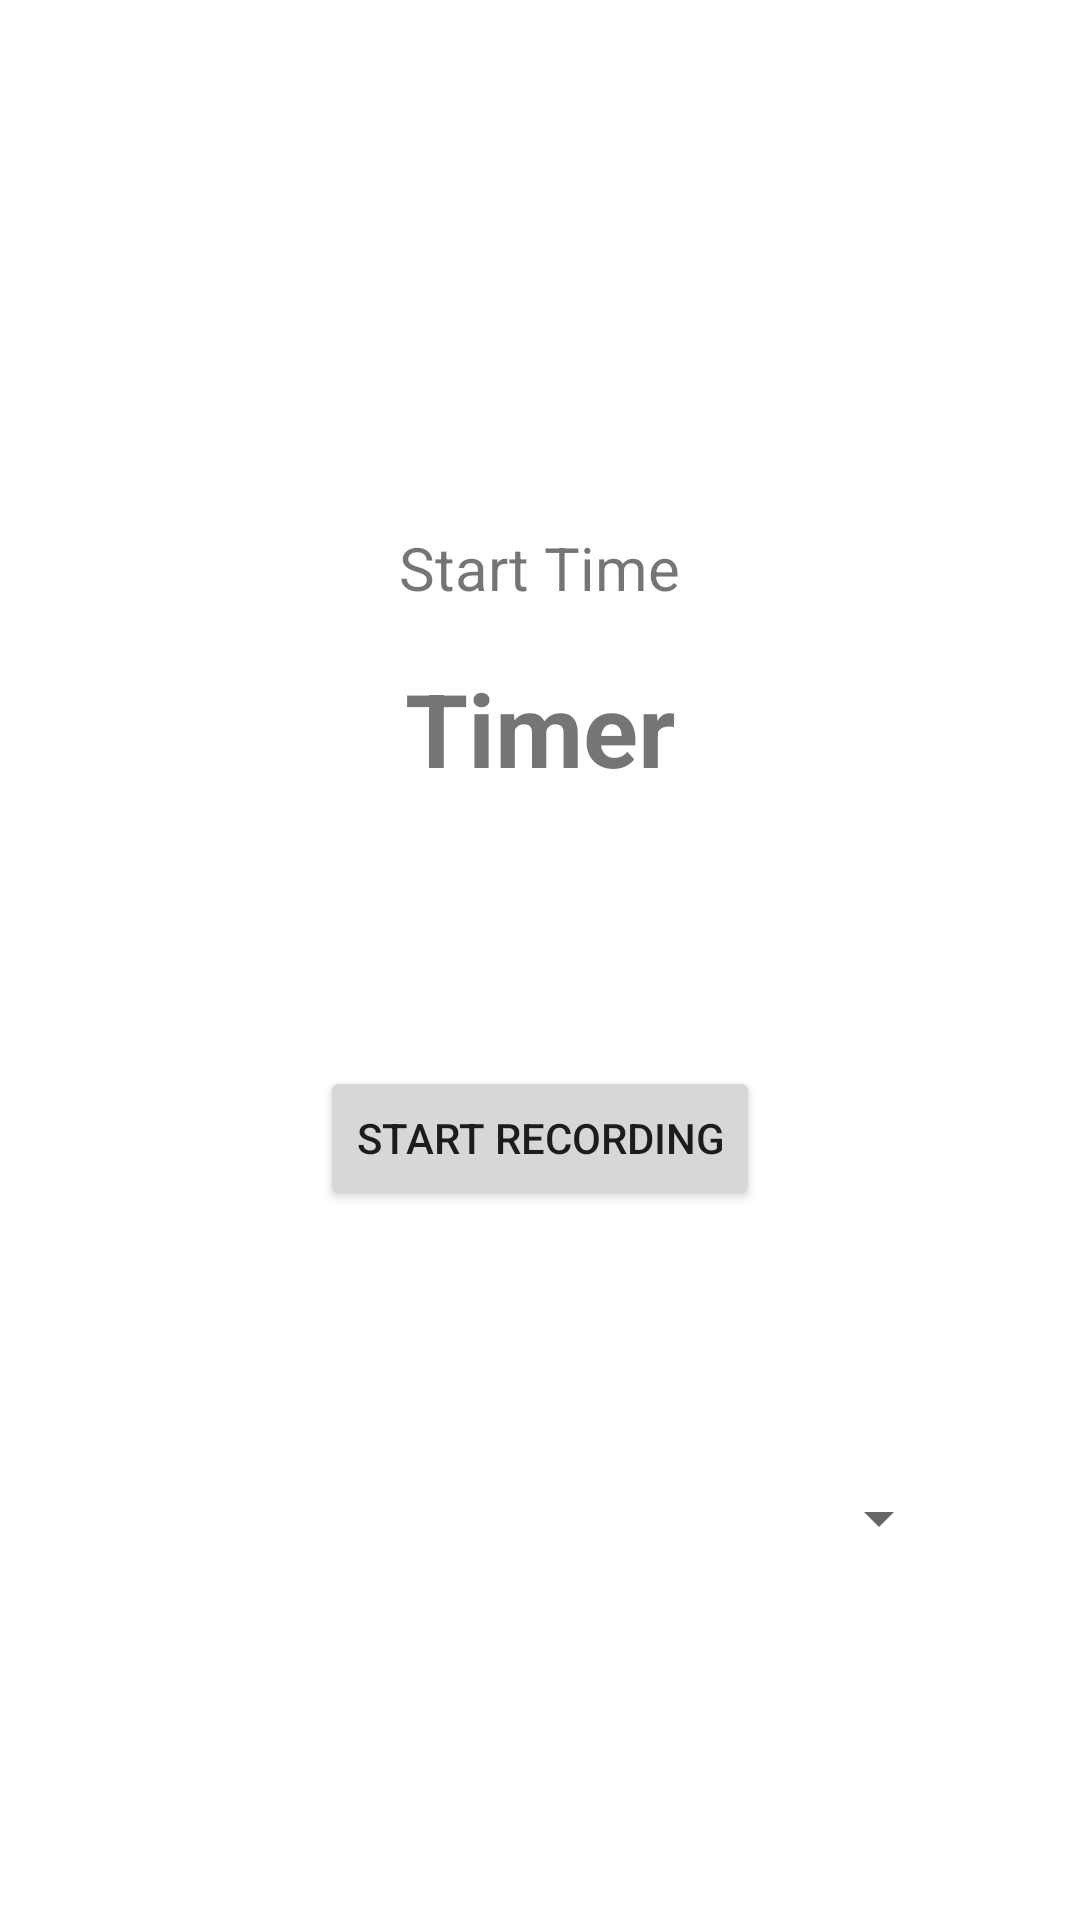

Here is an Android app screen rendered from its layout file. Give the layout XML and the strings, colors and styles it references.
<!-- AndroidManifest.xml: application theme Theme.TimeRecording -->
<!-- res/layout/fragment_home.xml -->
<?xml version="1.0" encoding="utf-8"?>
<androidx.constraintlayout.widget.ConstraintLayout xmlns:android="http://schemas.android.com/apk/res/android"
    xmlns:app="http://schemas.android.com/apk/res-auto"
    xmlns:tools="http://schemas.android.com/tools"
    android:layout_width="match_parent"
    android:layout_height="match_parent"
    tools:context=".ui.home.HomeFragment">

    <Button
        android:id="@+id/startStopButton"
        android:layout_width="wrap_content"
        android:layout_height="wrap_content"
        android:text="start recording"
        app:layout_constraintBottom_toBottomOf="parent"
        app:layout_constraintEnd_toEndOf="parent"
        app:layout_constraintStart_toStartOf="parent"
        app:layout_constraintTop_toTopOf="parent"
        app:layout_constraintVertical_bias="0.6" />

    <TextView
        android:id="@+id/currentTimeTextView"
        android:layout_width="wrap_content"
        android:layout_height="wrap_content"
        android:text="Timer"
        android:textSize="34sp"
        android:textStyle="bold"
        app:layout_constraintBottom_toBottomOf="parent"
        app:layout_constraintEnd_toEndOf="parent"
        app:layout_constraintStart_toStartOf="parent"
        app:layout_constraintTop_toTopOf="parent"
        app:layout_constraintVertical_bias="0.37" />

    <TextView
        android:id="@+id/startTimeTextView"
        android:layout_width="wrap_content"
        android:layout_height="wrap_content"
        android:text="Start Time"
        android:textSize="20sp"
        app:layout_constraintBottom_toTopOf="@+id/currentTimeTextView"
        app:layout_constraintEnd_toEndOf="parent"
        app:layout_constraintStart_toStartOf="parent"
        app:layout_constraintTop_toTopOf="parent"
        app:layout_constraintVertical_bias="0.90999997" />

    <Spinner
        android:id="@+id/taskSpinner"
        android:layout_width="274dp"
        android:layout_height="48dp"
        android:layout_marginTop="317dp"
        app:layout_constraintBottom_toBottomOf="parent"
        app:layout_constraintEnd_toEndOf="parent"
        app:layout_constraintStart_toStartOf="parent"
        app:layout_constraintTop_toTopOf="parent"
        app:layout_constraintVertical_bias="0.6"
        tools:ignore="SpeakableTextPresentCheck" />

</androidx.constraintlayout.widget.ConstraintLayout>
<!-- resources referenced by this layout -->
<resources>
  <style name="Theme.TimeRecording" parent="Theme.MaterialComponents.DayNight.DarkActionBar">
          
          <item name="colorPrimary">@color/purple_500</item>
          <item name="colorPrimaryVariant">@color/purple_700</item>
          <item name="colorOnPrimary">@color/white</item>
          
          <item name="colorSecondary">@color/teal_200</item>
          <item name="colorSecondaryVariant">@color/teal_700</item>
          <item name="colorOnSecondary">@color/black</item>
          
          <item name="android:statusBarColor" tools:targetApi="l">?attr/colorPrimaryVariant</item>
          
      </style>
  <!-- not gathered from this repository: default colours our renderer supplied (Android Studio template values) -->
  <color name="purple_500">#FF6200EE</color>
  <color name="purple_700">#FF3700B3</color>
  <color name="teal_200">#FF03DAC5</color>
  <color name="teal_700">#FF018786</color>
  <color name="black">#FF000000</color>
  <color name="white">#FFFFFFFF</color>
</resources>
